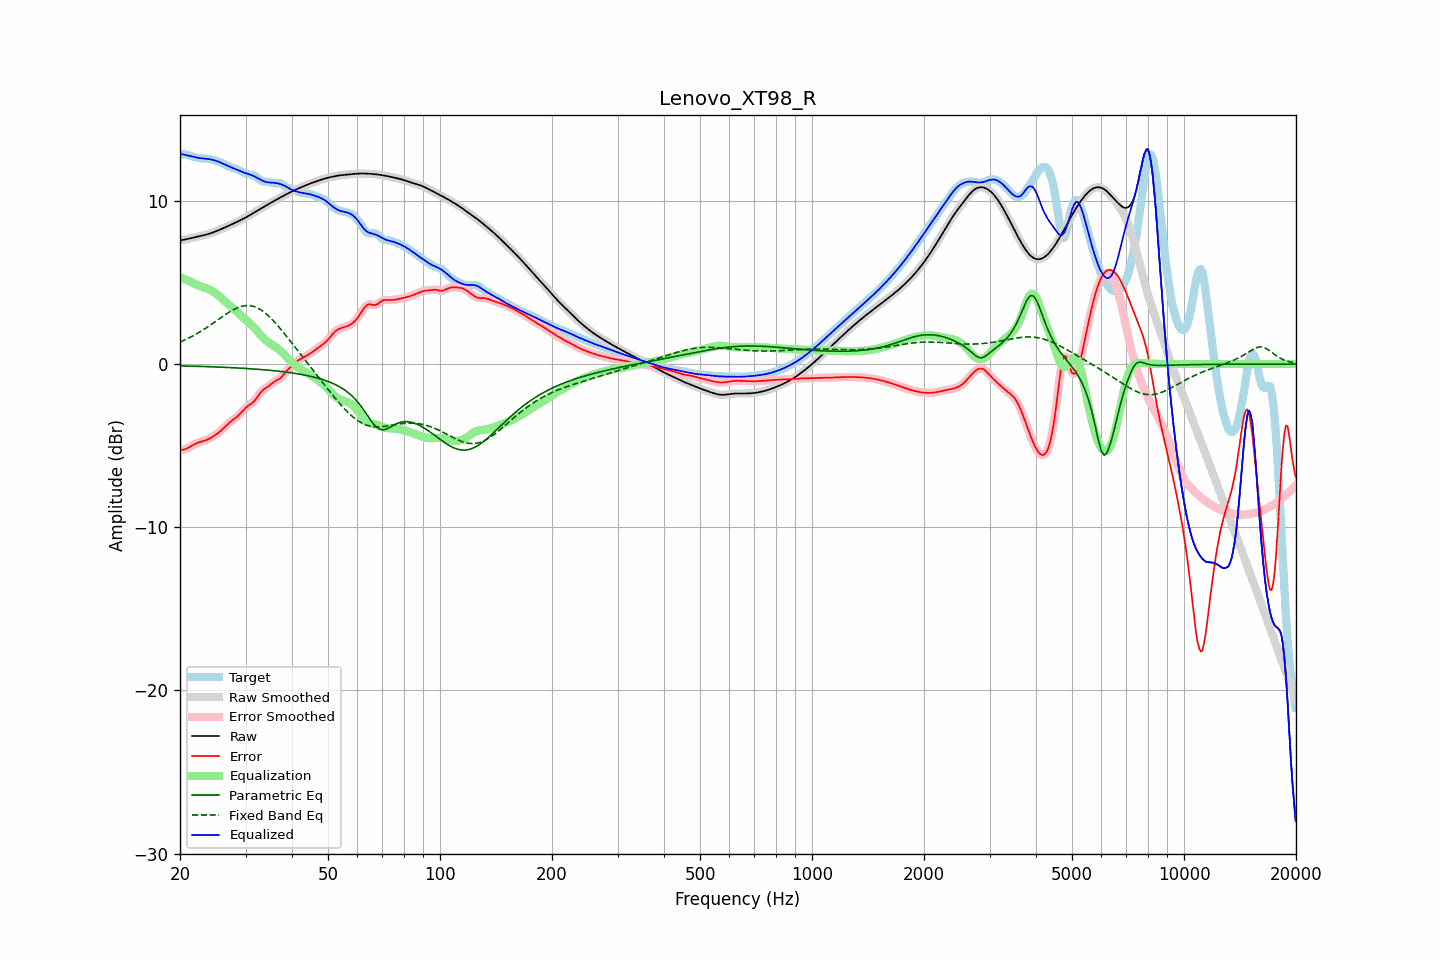

Source data for this figure (header and first rows):
frequency, raw, error, smoothed, error_smoothed, equalization, parametric_eq, fixed_band_eq, equalized_raw, equalized_smoothed, target
20.00, 7.58, -5.27, 7.58, -5.27, 5.30, -0.11, 1.35, 12.89, 12.89, 12.85
20.20, 7.60, -5.26, 7.60, -5.26, 5.27, -0.11, 1.39, 12.86, 12.86, 12.86
20.40, 7.61, -5.24, 7.61, -5.24, 5.23, -0.11, 1.44, 12.84, 12.84, 12.86
20.61, 7.63, -5.22, 7.63, -5.22, 5.19, -0.12, 1.48, 12.82, 12.82, 12.85
20.81, 7.65, -5.18, 7.65, -5.18, 5.15, -0.12, 1.53, 12.80, 12.80, 12.83
21.02, 7.67, -5.13, 7.67, -5.13, 5.11, -0.12, 1.58, 12.78, 12.78, 12.81
21.23, 7.70, -5.08, 7.69, -5.08, 5.07, -0.12, 1.63, 12.77, 12.76, 12.78
21.44, 7.72, -5.02, 7.72, -5.02, 5.03, -0.13, 1.68, 12.74, 12.74, 12.74
21.66, 7.74, -4.97, 7.74, -4.97, 4.97, -0.13, 1.73, 12.71, 12.71, 12.71
21.87, 7.76, -4.91, 7.76, -4.91, 4.92, -0.13, 1.78, 12.69, 12.69, 12.67
22.09, 7.78, -4.86, 7.78, -4.87, 4.88, -0.14, 1.84, 12.66, 12.66, 12.65
22.31, 7.81, -4.82, 7.81, -4.82, 4.83, -0.14, 1.90, 12.64, 12.64, 12.63
22.54, 7.83, -4.79, 7.83, -4.79, 4.80, -0.14, 1.95, 12.62, 12.62, 12.62
22.76, 7.85, -4.76, 7.85, -4.76, 4.76, -0.14, 2.01, 12.61, 12.61, 12.61
22.99, 7.87, -4.73, 7.87, -4.73, 4.73, -0.15, 2.07, 12.60, 12.60, 12.60
23.22, 7.90, -4.70, 7.90, -4.70, 4.70, -0.15, 2.14, 12.59, 12.59, 12.60
23.45, 7.93, -4.67, 7.93, -4.67, 4.66, -0.15, 2.20, 12.59, 12.59, 12.59
23.69, 7.95, -4.63, 7.95, -4.63, 4.62, -0.16, 2.27, 12.58, 12.58, 12.58
23.92, 7.98, -4.58, 7.98, -4.58, 4.58, -0.16, 2.33, 12.56, 12.56, 12.57
24.16, 8.02, -4.53, 8.02, -4.53, 4.53, -0.16, 2.40, 12.54, 12.54, 12.55
24.40, 8.05, -4.47, 8.05, -4.47, 4.47, -0.17, 2.47, 12.52, 12.52, 12.52
24.65, 8.09, -4.41, 8.09, -4.41, 4.41, -0.17, 2.53, 12.50, 12.50, 12.50
24.89, 8.12, -4.34, 8.12, -4.34, 4.35, -0.18, 2.60, 12.47, 12.47, 12.47
25.14, 8.16, -4.27, 8.16, -4.27, 4.27, -0.18, 2.67, 12.44, 12.44, 12.43
25.39, 8.20, -4.20, 8.20, -4.20, 4.20, -0.18, 2.74, 12.40, 12.40, 12.40
25.65, 8.24, -4.12, 8.24, -4.12, 4.11, -0.19, 2.81, 12.36, 12.36, 12.36
25.91, 8.29, -4.03, 8.29, -4.03, 4.03, -0.19, 2.88, 12.31, 12.31, 12.32
26.16, 8.33, -3.94, 8.33, -3.94, 3.94, -0.20, 2.95, 12.27, 12.27, 12.27
26.43, 8.38, -3.85, 8.38, -3.85, 3.85, -0.20, 3.02, 12.22, 12.22, 12.22
26.69, 8.42, -3.75, 8.42, -3.75, 3.76, -0.20, 3.08, 12.18, 12.18, 12.17
26.96, 8.46, -3.66, 8.46, -3.66, 3.67, -0.21, 3.15, 12.13, 12.13, 12.12
27.23, 8.51, -3.57, 8.51, -3.57, 3.58, -0.21, 3.21, 12.09, 12.09, 12.08
27.50, 8.55, -3.48, 8.55, -3.49, 3.50, -0.22, 3.26, 12.05, 12.05, 12.04
27.77, 8.60, -3.41, 8.60, -3.41, 3.42, -0.22, 3.32, 12.01, 12.01, 12.01
28.05, 8.64, -3.34, 8.64, -3.34, 3.33, -0.23, 3.37, 11.97, 11.97, 11.98
28.33, 8.69, -3.26, 8.69, -3.26, 3.25, -0.23, 3.42, 11.93, 11.93, 11.95
28.62, 8.73, -3.18, 8.73, -3.18, 3.16, -0.24, 3.46, 11.89, 11.89, 11.91
28.90, 8.78, -3.08, 8.78, -3.08, 3.07, -0.24, 3.50, 11.85, 11.85, 11.87
29.19, 8.83, -2.98, 8.83, -2.98, 2.97, -0.25, 3.53, 11.80, 11.80, 11.81
29.48, 8.88, -2.87, 8.88, -2.87, 2.88, -0.26, 3.55, 11.76, 11.76, 11.76
29.78, 8.94, -2.77, 8.94, -2.77, 2.79, -0.26, 3.57, 11.72, 11.72, 11.70
30.08, 8.99, -2.67, 8.99, -2.67, 2.70, -0.27, 3.58, 11.69, 11.69, 11.66
30.38, 9.05, -2.59, 9.05, -2.59, 2.61, -0.27, 3.59, 11.66, 11.66, 11.63
30.68, 9.10, -2.52, 9.10, -2.52, 2.53, -0.28, 3.58, 11.63, 11.63, 11.62
30.99, 9.16, -2.45, 9.16, -2.45, 2.44, -0.29, 3.57, 11.60, 11.60, 11.61
31.30, 9.22, -2.37, 9.22, -2.37, 2.34, -0.29, 3.55, 11.56, 11.56, 11.59
31.61, 9.27, -2.28, 9.27, -2.28, 2.24, -0.30, 3.53, 11.51, 11.51, 11.55
31.93, 9.33, -2.17, 9.33, -2.16, 2.13, -0.31, 3.49, 11.46, 11.46, 11.50
32.24, 9.39, -2.03, 9.39, -2.03, 2.02, -0.32, 3.45, 11.41, 11.41, 11.42
32.57, 9.45, -1.89, 9.45, -1.89, 1.91, -0.32, 3.40, 11.35, 11.35, 11.34
32.89, 9.51, -1.76, 9.51, -1.76, 1.79, -0.33, 3.34, 11.30, 11.30, 11.27
33.22, 9.57, -1.65, 9.57, -1.65, 1.69, -0.34, 3.28, 11.25, 11.25, 11.21
33.55, 9.62, -1.56, 9.62, -1.56, 1.59, -0.35, 3.21, 11.21, 11.21, 11.18
33.89, 9.68, -1.49, 9.68, -1.49, 1.49, -0.36, 3.13, 11.17, 11.17, 11.17
34.23, 9.74, -1.43, 9.74, -1.42, 1.41, -0.36, 3.05, 11.15, 11.15, 11.17
34.57, 9.80, -1.36, 9.80, -1.36, 1.33, -0.37, 2.96, 11.13, 11.13, 11.16
34.92, 9.86, -1.28, 9.86, -1.28, 1.27, -0.38, 2.86, 11.12, 11.12, 11.14
35.27, 9.91, -1.20, 9.91, -1.20, 1.21, -0.39, 2.76, 11.12, 11.12, 11.11
35.62, 9.97, -1.12, 9.97, -1.12, 1.14, -0.40, 2.66, 11.11, 11.11, 11.09
35.97, 10.02, -1.05, 10.02, -1.06, 1.08, -0.41, 2.55, 11.10, 11.10, 11.07
... 635 more rows
